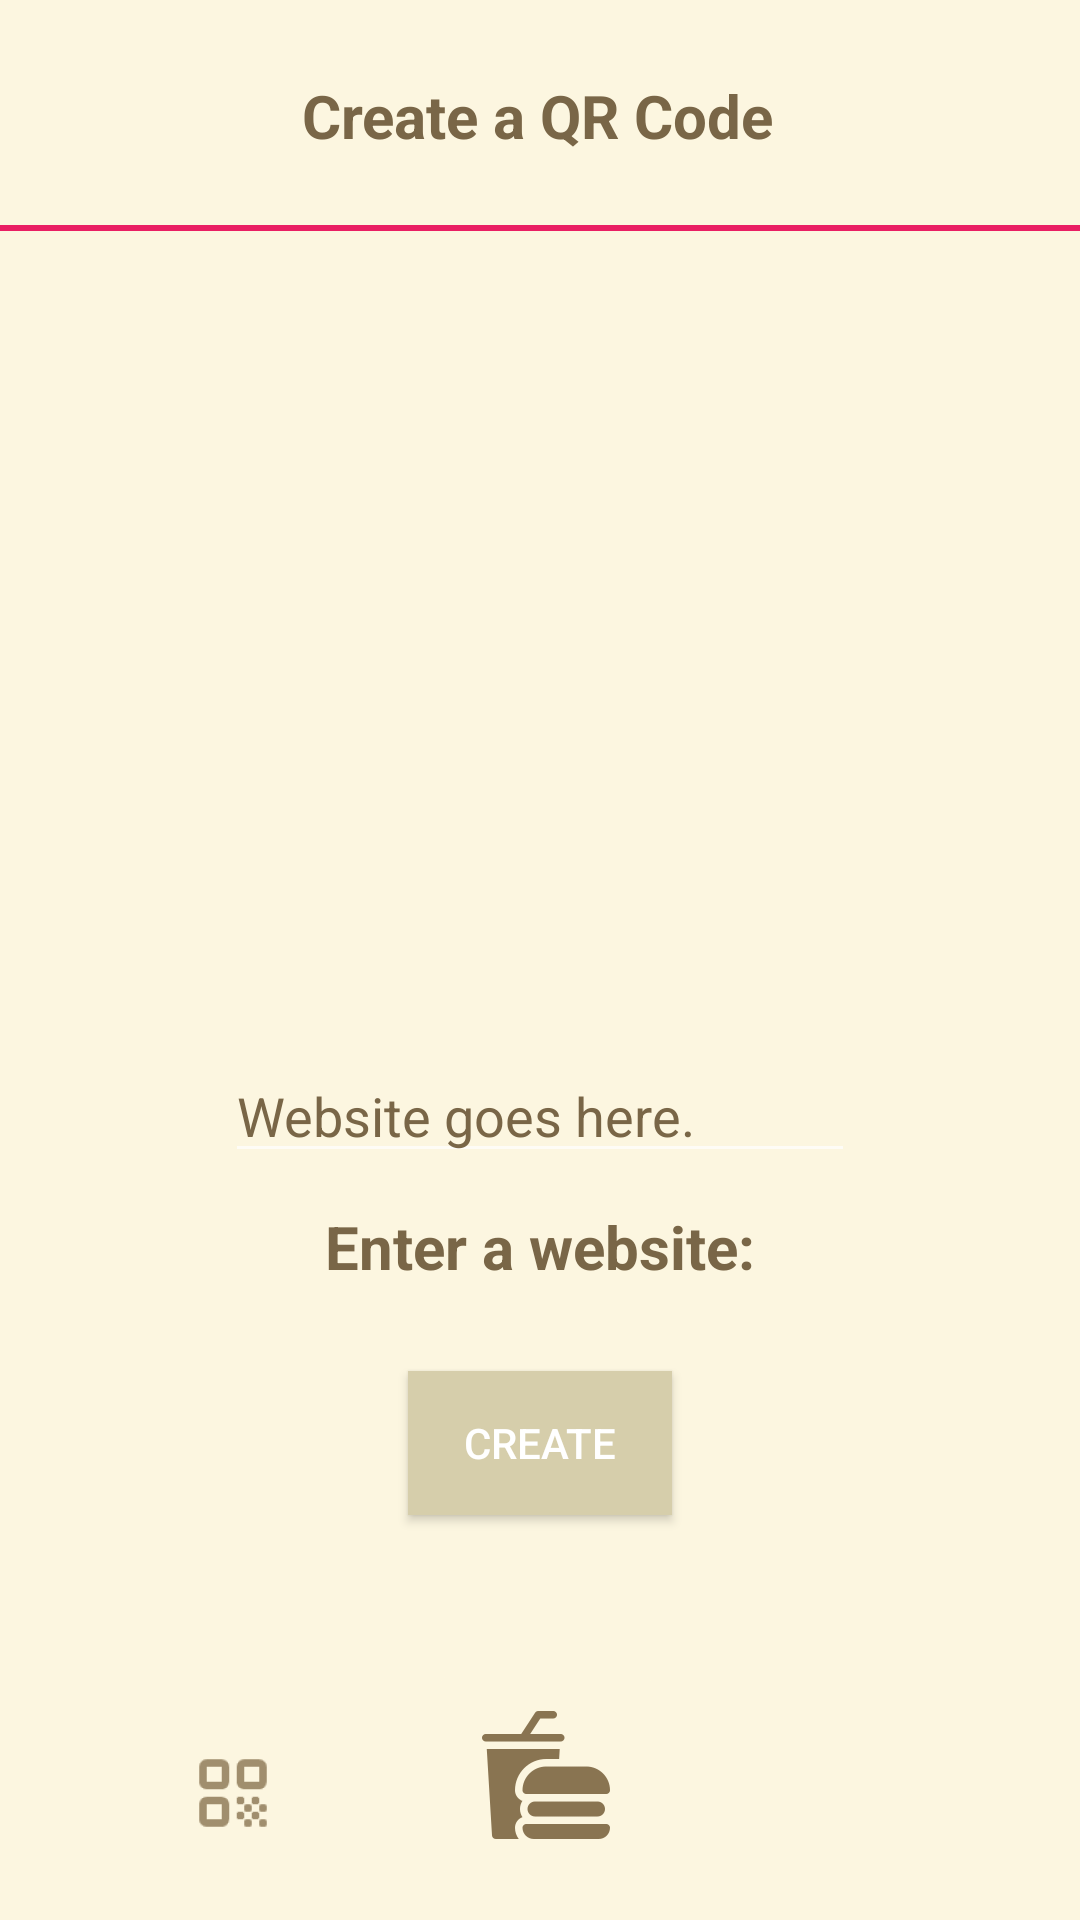

The Android layout XML behind this screen, and the referenced resources:
<!-- AndroidManifest.xml: activity theme Theme.NoPreviewWindow -->
<!-- res/layout/activity_qr.xml -->
<?xml version="1.0" encoding="utf-8"?>

<androidx.constraintlayout.widget.ConstraintLayout xmlns:android="http://schemas.android.com/apk/res/android"
    xmlns:app="http://schemas.android.com/apk/res-auto"
    xmlns:tools="http://schemas.android.com/tools"
    android:layout_width="match_parent"
    android:layout_height="match_parent"
    android:background="#fcf6e0"
    tools:context=".qrActivity">

    <ImageButton
        android:id="@+id/imageButton5"
        android:layout_width="78dp"
        android:layout_height="77dp"
        android:layout_marginStart="143dp"
        android:layout_marginBottom="10dp"
        android:backgroundTint="#fcf6e0"
        android:tint="#897451"
        app:layout_constraintBottom_toBottomOf="parent"
        app:layout_constraintStart_toStartOf="parent"
        app:srcCompat="@drawable/fastfood" />

    <ImageButton
        android:id="@+id/imageButton10"
        android:layout_width="25dp"
        android:layout_height="25dp"
        android:layout_marginStart="65dp"
        android:layout_marginBottom="30dp"
        android:backgroundTint="#fcf6e0"
        android:tint="#897451"
        app:layout_constraintBottom_toBottomOf="parent"
        app:layout_constraintStart_toStartOf="parent"
        app:srcCompat="@drawable/ic_qr" />

    <ImageButton
        android:id="@+id/imageButton6"
        android:layout_width="25dp"
        android:layout_height="25dp"
        android:layout_marginStart="85dp"
        android:layout_marginEnd="80dp"
        android:layout_marginBottom="31dp"
        android:backgroundTint="#fcf6e0"
        android:tint="#897451"
        app:layout_constraintBottom_toBottomOf="parent"
        app:layout_constraintEnd_toEndOf="parent"
        app:layout_constraintStart_toEndOf="@+id/imageButton5"
        app:srcCompat="@drawable/ic_settings" />

    <TextView
        android:id="@+id/textView28"
        android:layout_width="wrap_content"
        android:layout_height="wrap_content"
        android:layout_marginStart="175dp"
        android:layout_marginTop="25dp"
        android:layout_marginEnd="175dp"
        android:gravity="center_horizontal"
        android:maxLength="31"
        android:text="Create a QR Code"
        android:textColor="#796647"
        android:textSize="20sp"
        android:textStyle="bold"
        app:layout_constraintEnd_toEndOf="parent"
        app:layout_constraintHorizontal_bias="0.507"
        app:layout_constraintStart_toStartOf="parent"
        app:layout_constraintTop_toTopOf="parent" />

    <View
        android:id="@+id/view2"
        android:layout_width="412dp"
        android:layout_height="2dp"
        android:layout_marginTop="75dp"
        android:background="#E91E63"
        app:layout_constraintStart_toStartOf="parent"
        app:layout_constraintTop_toTopOf="parent" />

    <ImageView
        android:id="@+id/qr"
        android:layout_width="wrap_content"
        android:layout_height="wrap_content"
        android:layout_marginStart="141dp"
        android:layout_marginTop="40dp"
        android:layout_marginEnd="141dp"
        app:layout_constraintEnd_toEndOf="parent"
        app:layout_constraintStart_toStartOf="parent"
        app:layout_constraintTop_toBottomOf="@+id/view2" />

    <EditText
        android:id="@+id/url"
        android:layout_width="wrap_content"
        android:layout_height="wrap_content"
        android:layout_marginStart="99dp"
        android:layout_marginEnd="99dp"
        android:layout_marginBottom="66dp"
        android:ems="10"
        android:hint="Website goes here."
        android:inputType="text"
        android:textColorHint="#796647"
        android:textColor="#727272"
        app:layout_constraintBottom_toTopOf="@+id/create"
        app:layout_constraintEnd_toEndOf="parent"
        app:layout_constraintStart_toStartOf="parent" />

    <Button
        android:id="@+id/create"
        android:layout_width="wrap_content"
        android:layout_height="wrap_content"
        android:layout_marginStart="160dp"
        android:layout_marginEnd="160dp"
        android:layout_marginBottom="135dp"
        android:text="Create"
        android:background="#d6ceab"
        android:textColor="#FFFF"
        app:layout_constraintBottom_toBottomOf="parent"
        app:layout_constraintEnd_toEndOf="parent"
        app:layout_constraintStart_toStartOf="parent" />

    <TextView
        android:id="@+id/textView29"
        android:layout_width="wrap_content"
        android:layout_height="wrap_content"
        android:layout_marginStart="100dp"
        android:layout_marginTop="325dp"
        android:layout_marginEnd="100dp"
        android:text="Enter a website:"
        android:textColor="#796647"
        android:textSize="20sp"
        android:textStyle="bold"
        app:layout_constraintEnd_toEndOf="parent"
        app:layout_constraintStart_toStartOf="parent"
        app:layout_constraintTop_toBottomOf="@+id/view2" />

</androidx.constraintlayout.widget.ConstraintLayout>
<!-- resources referenced by this layout -->
<resources>
  <!-- drawable fastfood: png bitmap (drawable-xxhdpi, 2125 bytes) -->
  <!-- drawable ic_qr: png bitmap (drawable-hdpi, 751 bytes) -->
  <style name="Theme.NoPreviewWindow" parent="Theme.AppCompat.NoActionBar">
          <item name="android:windowDisablePreview">true</item>
          <item name="colorPrimary">#CFB78F</item>
          <item name="colorPrimaryDark">#CFB78F</item>
          <item name="colorAccent">@color/colorAccent</item>
      </style>
  <color name="colorAccent">#FFFFFF</color>
</resources>
